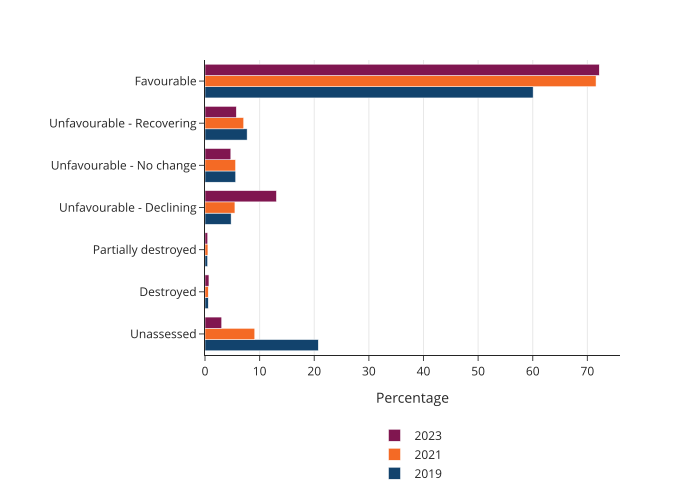

The file beside this chart, header and first rows:
year, condition, percentage
2019, Favourable, 60.07
2019, Unfavourable - Recovering, 7.711
2019, Unfavourable - No change, 5.619
2019, Unfavourable - Declining, 4.782
2019, Partially destroyed, 0.4782
2019, Destroyed, 0.5977
2019, Unassessed, 20.74
2021, Favourable, 71.59
2021, Unfavourable - Recovering, 7.088
2021, Unfavourable - No change, 5.599
2021, Unfavourable - Declining, 5.479
2021, Partially destroyed, 0.536
2021, Destroyed, 0.5956
2021, Unassessed, 9.113
2023, Favourable, 72.18
2023, Unfavourable - Recovering, 5.732
2023, Unfavourable - No change, 4.73
2023, Unfavourable - Declining, 13.08
2023, Partially destroyed, 0.5008
2023, Destroyed, 0.7234
2023, Unassessed, 3.061
